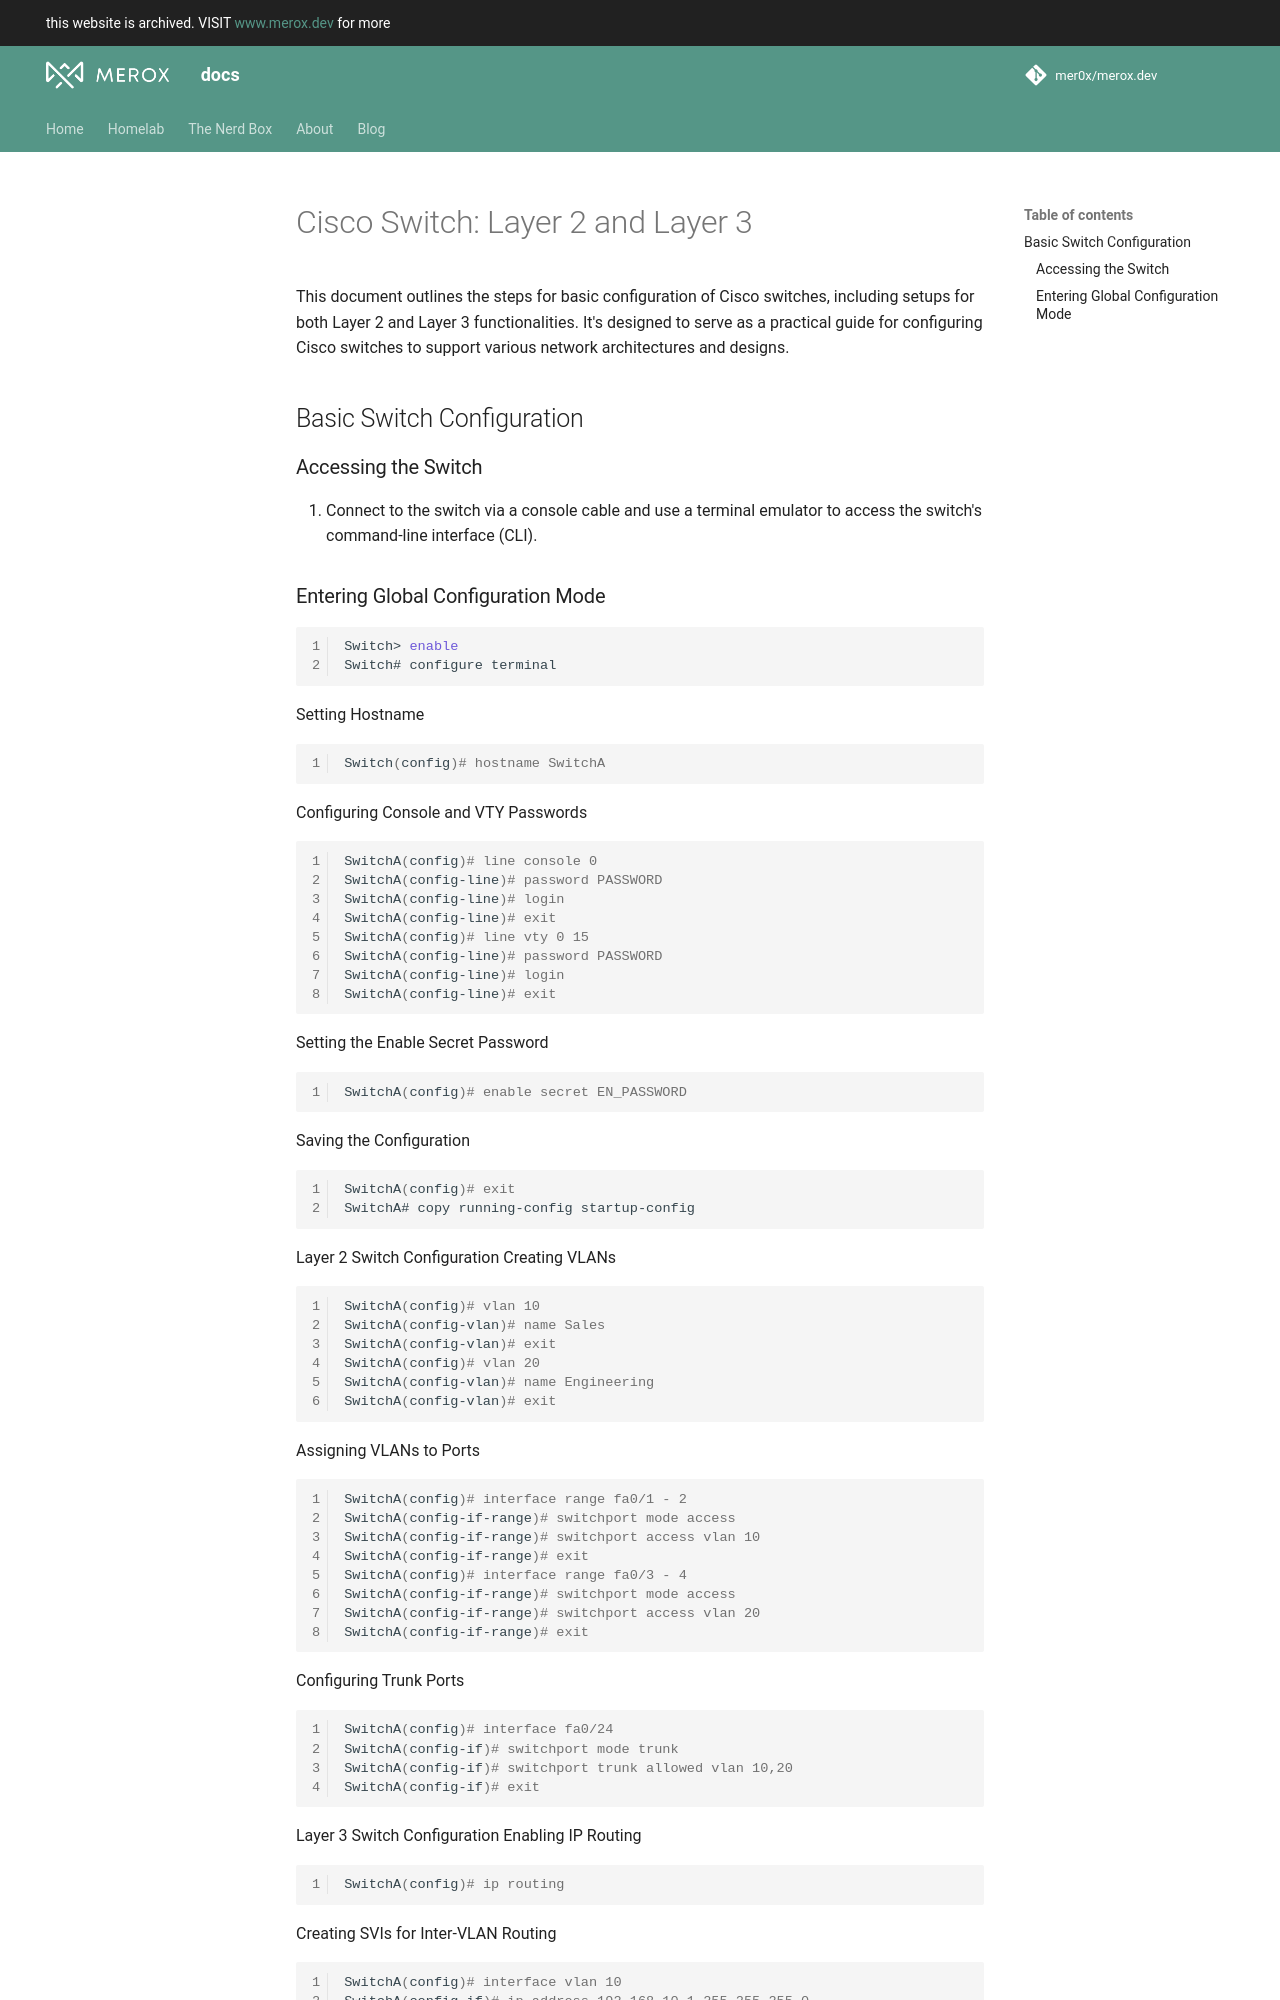

repository: mer0x/docs.merox.dev · page: fundamentals/networking/cisco/install/switch/index.html · generator: mkdocs

# Cisco Switch: Layer 2 and Layer 3

This document outlines the steps for basic configuration of Cisco switches, including setups for both Layer 2 and Layer 3 functionalities. It's designed to serve as a practical guide for configuring Cisco switches to support various network architectures and designs.

## Basic Switch Configuration

### Accessing the Switch

1. Connect to the switch via a console cable and use a terminal emulator to access the switch's command-line interface (CLI).
